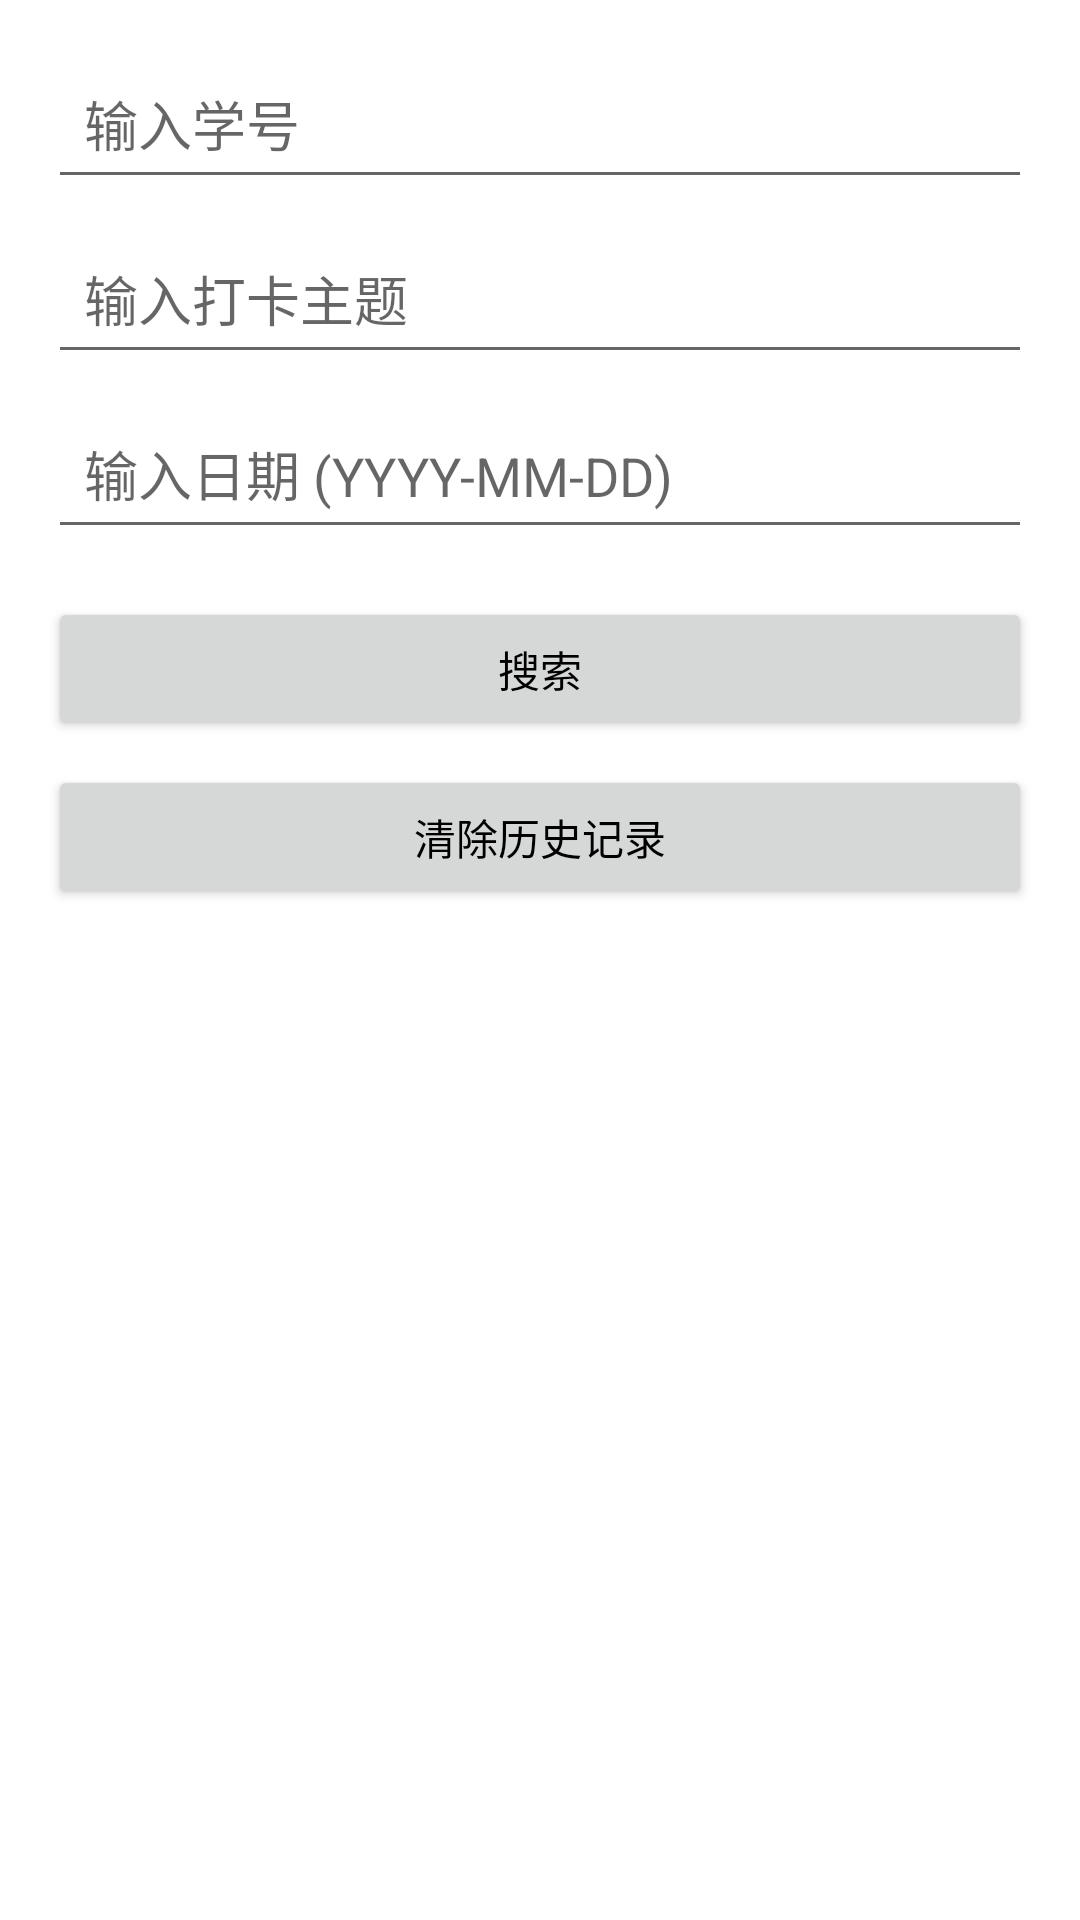

The Android layout XML behind this screen, and the referenced resources:
<!-- AndroidManifest.xml: application theme AppTheme -->
<!-- res/layout/activity_history.xml -->
<LinearLayout xmlns:android="http://schemas.android.com/apk/res/android"
    android:layout_width="match_parent"
    android:layout_height="match_parent"
    android:orientation="vertical"
    android:padding="16dp">

    <EditText
        android:id="@+id/search_student_id"
        android:layout_width="match_parent"
        android:layout_height="wrap_content"
        android:hint="输入学号"
        android:layout_marginBottom="8dp"
        android:padding="12dp" />

    <EditText
        android:id="@+id/search_theme"
        android:layout_width="match_parent"
        android:layout_height="wrap_content"
        android:hint="输入打卡主题"
        android:layout_marginBottom="8dp"
        android:padding="12dp" />

    <EditText
        android:id="@+id/search_date"
        android:layout_width="match_parent"
        android:layout_height="wrap_content"
        android:hint="输入日期 (YYYY-MM-DD)"
        android:layout_marginBottom="16dp"
        android:padding="12dp" />

    <Button
        android:id="@+id/search_button"
        android:layout_width="match_parent"
        android:layout_height="wrap_content"
        android:text="搜索"
        android:layout_marginBottom="8dp"
        android:padding="12dp" />

    <Button
        android:id="@+id/clear_history_button"
        android:layout_width="match_parent"
        android:layout_height="wrap_content"
        android:text="清除历史记录"
        android:layout_marginBottom="16dp"
        android:padding="12dp" />

    <TextView
        android:id="@+id/total_attendance_count"
        android:layout_width="match_parent"
        android:layout_height="wrap_content"
        android:text="总打卡次数: 0"
        android:textSize="16sp"
        android:visibility="gone"
        android:layout_marginBottom="16dp"
        android:padding="12dp" />

    <androidx.recyclerview.widget.RecyclerView
        android:id="@+id/history_recycler_view"
        android:layout_width="match_parent"
        android:layout_height="0dp"
        android:layout_weight="1" />

</LinearLayout>
<!-- resources referenced by this layout -->
<resources>
  <style name="AppTheme" parent="Theme.AppCompat.Light.DarkActionBar">
          
          <item name="colorPrimary">@color/colorPrimary</item>
          <item name="colorPrimaryDark">@color/colorPrimaryDark</item>
          <item name="colorAccent">@color/colorAccent</item>
          <item name="android:windowBackground">@color/white</item>
          <item name="android:textColorPrimary">@color/black</item>
          <item name="android:buttonStyle">@style/Widget.AppCompat.Button</item>
      </style>
  <color name="colorPrimary">#6200EE</color>
  <color name="colorPrimaryDark">#3700B3</color>
  <color name="colorAccent">#03DAC5</color>
  <color name="white">#FFFFFF</color>
  <color name="black">#000000</color>
</resources>
